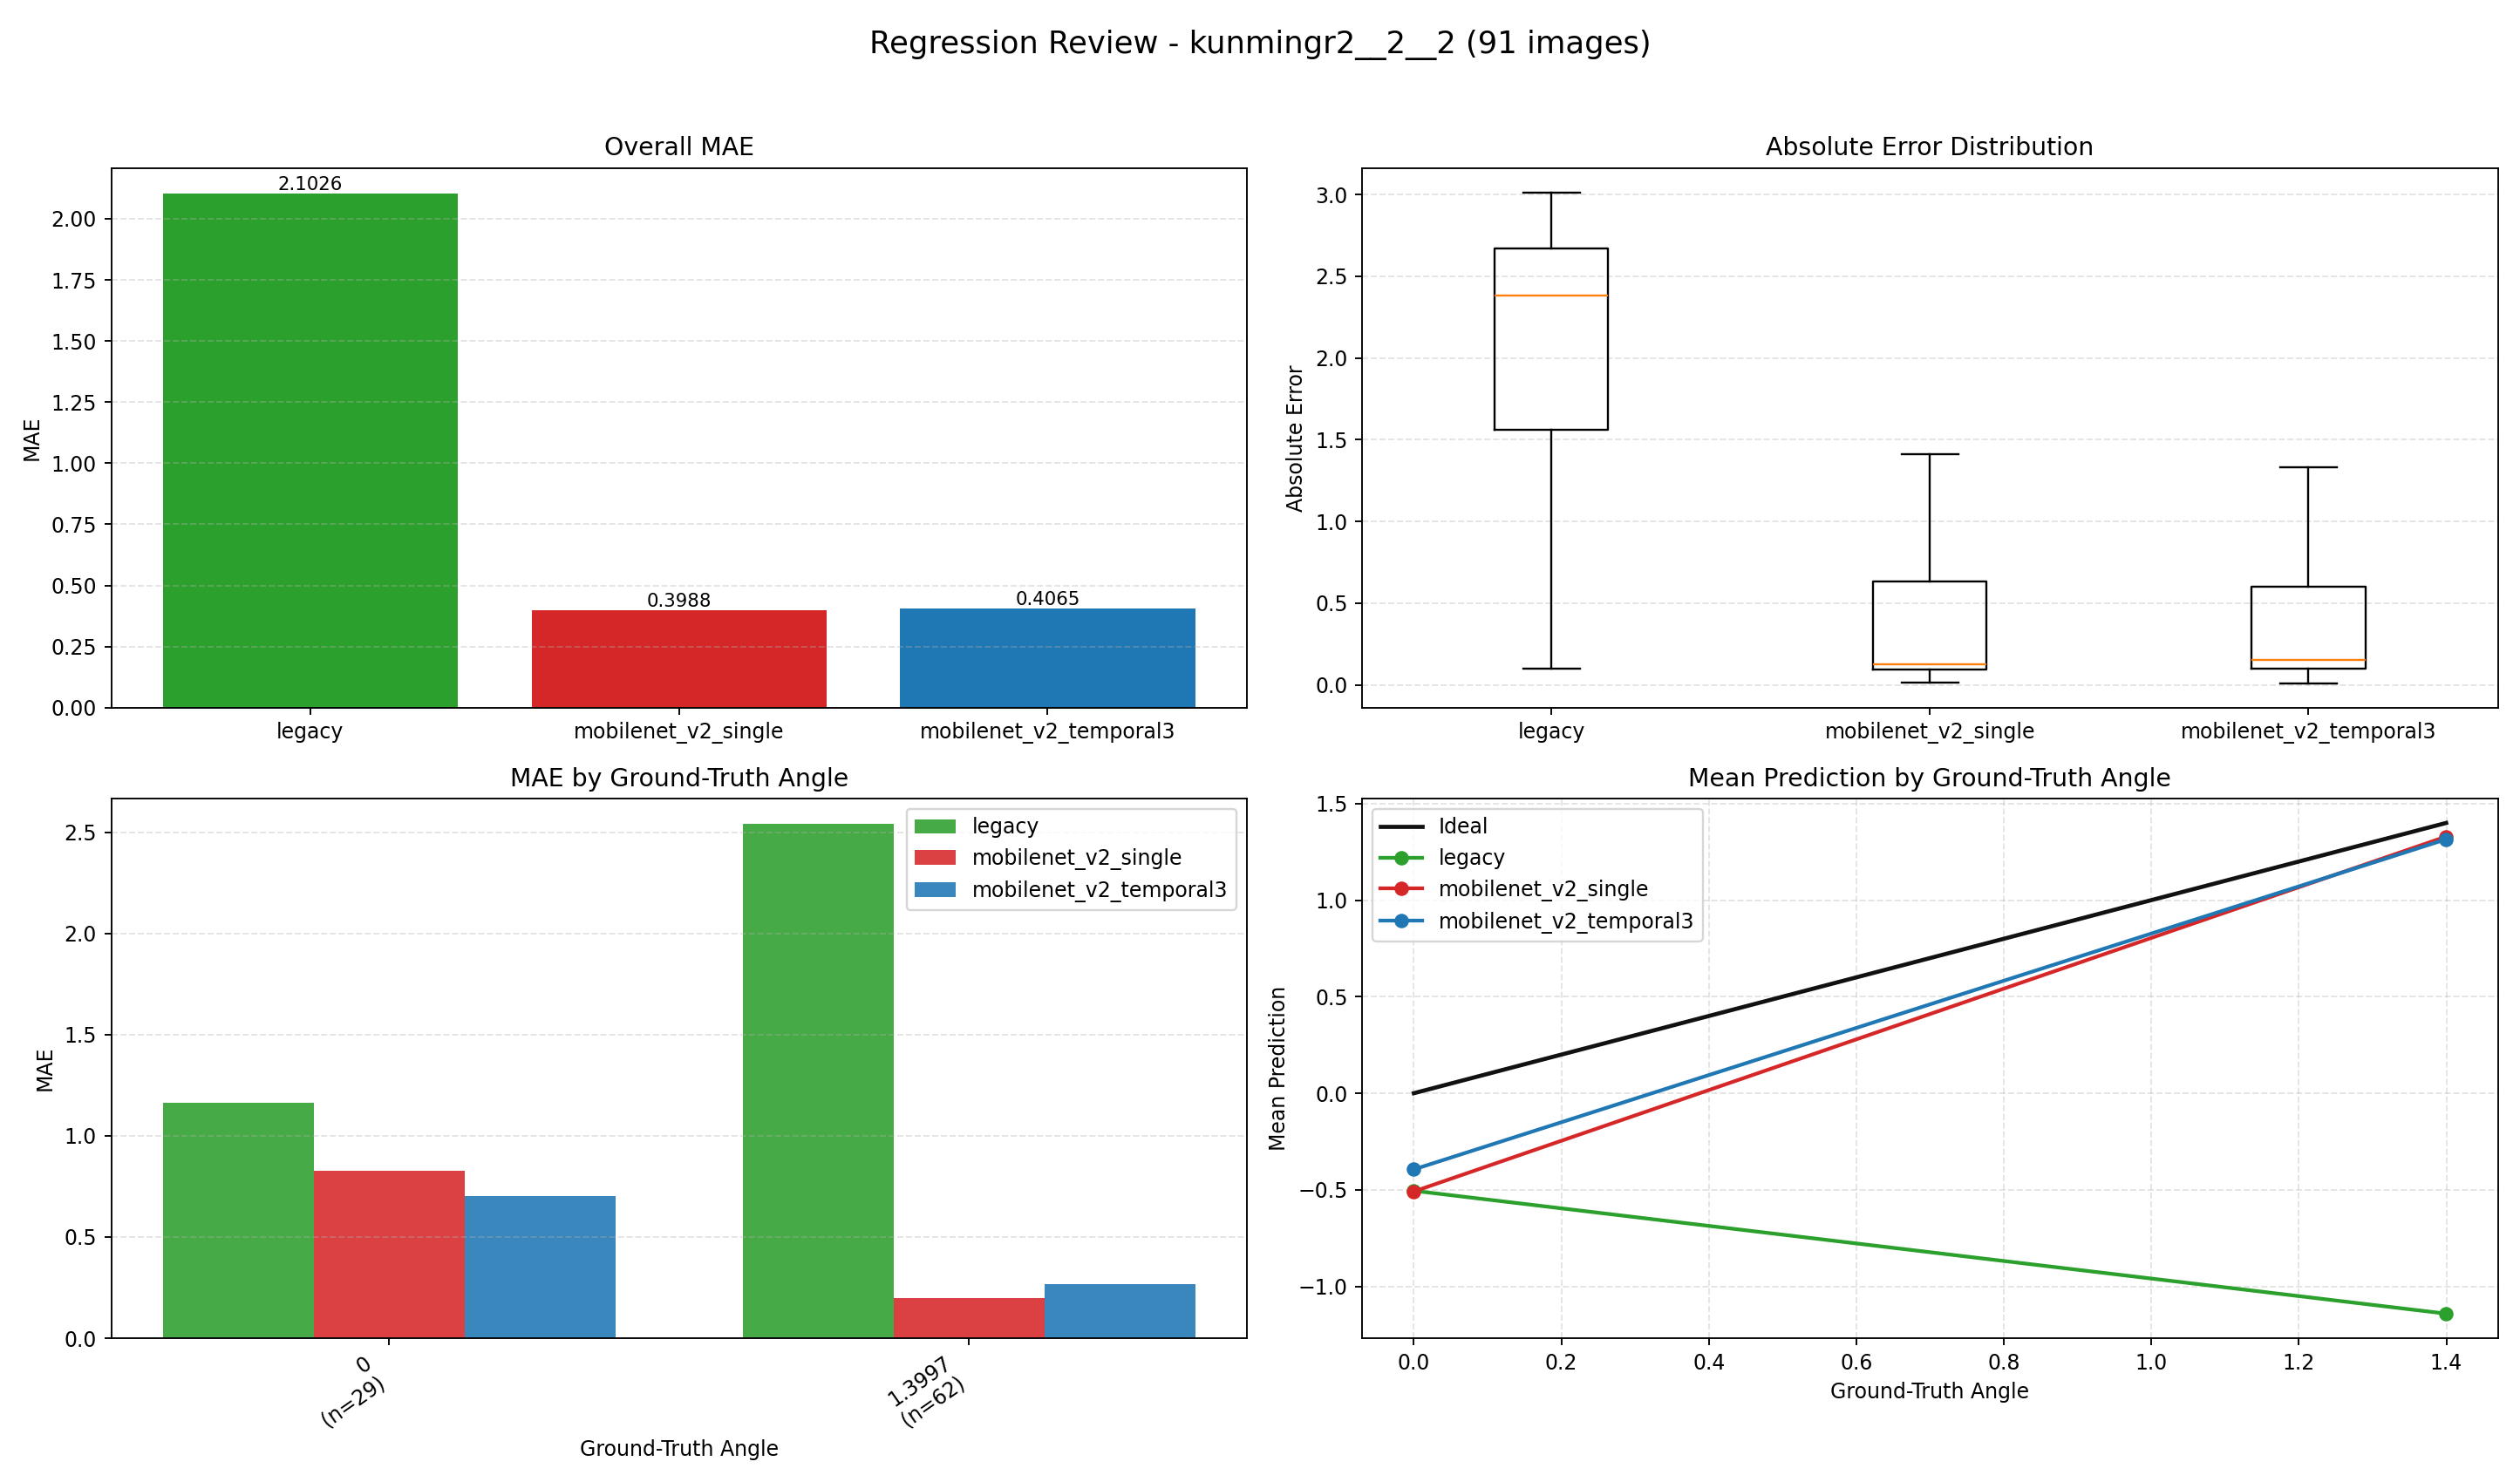

Data behind this chart, as committed beside it:
index, image, groundTruth, legacy, legacy_abs_error, mobilenet_v2_single, mobilenet_v2_single_abs_error, mobilenet_v2_temporal3, mobilenet_v2_temporal3_abs_error
0, E:\桌面\kunmingr2\kunmingr2\2\2\0_0.0000.j…, 0.0, 1.316, 1.316, -1.562, 1.562, -1.347, 1.347
1, E:\桌面\kunmingr2\kunmingr2\2\2\1_0.0000.j…, 0.0, 1.242, 1.242, -1.577, 1.577, -1.334, 1.334
2, E:\桌面\kunmingr2\kunmingr2\2\2\2_0.0000.j…, 0.0, 1.175, 1.175, -1.51, 1.51, -1.002, 1.002
3, E:\桌面\kunmingr2\kunmingr2\2\2\3_0.0000.j…, 0.0, 1.147, 1.147, -1.288, 1.288, -0.9722, 0.9722
4, E:\桌面\kunmingr2\kunmingr2\2\2\4_0.0000.j…, 0.0, 1.058, 1.058, -1.564, 1.564, -0.7111, 0.7111
5, E:\桌面\kunmingr2\kunmingr2\2\2\5_0.0000.j…, 0.0, 0.9682, 0.9682, -1.41, 1.41, -0.03689, 0.03689
6, E:\桌面\kunmingr2\kunmingr2\2\2\6_0.0000.j…, 0.0, 0.9348, 0.9348, -1.447, 1.447, 0.3605, 0.3605
7, E:\桌面\kunmingr2\kunmingr2\2\2\7_0.0000.j…, 0.0, 0.728, 0.728, -1.189, 1.189, 0.2244, 0.2244
8, E:\桌面\kunmingr2\kunmingr2\2\2\8_0.0000.j…, 0.0, 0.6114, 0.6114, 0.8332, 0.8332, 0.4866, 0.4866
9, E:\桌面\kunmingr2\kunmingr2\2\2\9_0.0000.j…, 0.0, 0.2862, 0.2862, 0.7034, 0.7034, 0.158, 0.158
10, E:\桌面\kunmingr2\kunmingr2\2\2\10_0.0000.…, 0.0, 0.09744, 0.09744, 1.114, 1.114, 0.7577, 0.7577
11, E:\桌面\kunmingr2\kunmingr2\2\2\11_0.0000.…, 0.0, -0.2719, 0.2719, 0.5294, 0.5294, 1.086, 1.086
12, E:\桌面\kunmingr2\kunmingr2\2\2\12_0.0000.…, 0.0, -0.5324, 0.5324, 1.382, 1.382, 1.363, 1.363
13, E:\桌面\kunmingr2\kunmingr2\2\2\13_1.3997.…, 1.4, -1.106, 2.505, 1.292, 0.1076, 0.83, 0.5697
14, E:\桌面\kunmingr2\kunmingr2\2\2\14_1.3997.…, 1.4, -1.145, 2.545, 1.38, 0.01969, 1.522, 0.1222
15, E:\桌面\kunmingr2\kunmingr2\2\2\15_1.3997.…, 1.4, -1.278, 2.677, 1.444, 0.04391, 1.531, 0.1316
16, E:\桌面\kunmingr2\kunmingr2\2\2\16_1.3997.…, 1.4, -1.249, 2.649, 1.277, 0.1228, 1.504, 0.1048
17, E:\桌面\kunmingr2\kunmingr2\2\2\17_1.3997.…, 1.4, -1.194, 2.594, 1.235, 0.1647, 1.508, 0.1084
18, E:\桌面\kunmingr2\kunmingr2\2\2\18_1.3997.…, 1.4, -1.33, 2.729, 1.225, 0.1747, 1.517, 0.1173
19, E:\桌面\kunmingr2\kunmingr2\2\2\19_1.3997.…, 1.4, -1.347, 2.747, 1.488, 0.08789, 1.491, 0.09106
20, E:\桌面\kunmingr2\kunmingr2\2\2\20_1.3997.…, 1.4, -1.356, 2.756, 1.492, 0.09196, 1.496, 0.09647
21, E:\桌面\kunmingr2\kunmingr2\2\2\21_1.3997.…, 1.4, -1.39, 2.789, 1.488, 0.08824, 1.494, 0.09458
22, E:\桌面\kunmingr2\kunmingr2\2\2\22_1.3997.…, 1.4, -1.413, 2.813, 1.47, 0.07028, 1.498, 0.09792
23, E:\桌面\kunmingr2\kunmingr2\2\2\23_1.3997.…, 1.4, -1.386, 2.786, 1.499, 0.09893, 1.473, 0.0736
24, E:\桌面\kunmingr2\kunmingr2\2\2\24_1.3997.…, 1.4, -1.361, 2.761, 1.497, 0.0972, 1.484, 0.08457
25, E:\桌面\kunmingr2\kunmingr2\2\2\25_1.3997.…, 1.4, -1.306, 2.705, 1.507, 0.1077, 1.486, 0.08595
26, E:\桌面\kunmingr2\kunmingr2\2\2\26_1.3997.…, 1.4, -1.256, 2.656, 1.541, 0.141, 1.486, 0.08581
27, E:\桌面\kunmingr2\kunmingr2\2\2\27_1.3997.…, 1.4, -1.108, 2.508, 1.532, 0.1319, 1.476, 0.07601
28, E:\桌面\kunmingr2\kunmingr2\2\2\28_1.3997.…, 1.4, -1.004, 2.404, 1.507, 0.1076, 1.474, 0.07433
29, E:\桌面\kunmingr2\kunmingr2\2\2\29_1.3997.…, 1.4, -0.9754, 2.375, 1.495, 0.0952, 1.476, 0.07655
30, E:\桌面\kunmingr2\kunmingr2\2\2\30_1.3997.…, 1.4, -0.9875, 2.387, 1.476, 0.07643, 1.492, 0.09236
31, E:\桌面\kunmingr2\kunmingr2\2\2\31_1.3997.…, 1.4, -1.056, 2.456, 1.468, 0.06847, 1.492, 0.09207
32, E:\桌面\kunmingr2\kunmingr2\2\2\32_1.3997.…, 1.4, -1.071, 2.471, 1.475, 0.07482, 1.518, 0.1187
33, E:\桌面\kunmingr2\kunmingr2\2\2\33_1.3997.…, 1.4, -1.11, 2.51, 1.511, 0.1116, 1.5, 0.1006
34, E:\桌面\kunmingr2\kunmingr2\2\2\34_1.3997.…, 1.4, -1.097, 2.496, 1.523, 0.1233, 1.505, 0.1055
35, E:\桌面\kunmingr2\kunmingr2\2\2\35_1.3997.…, 1.4, -0.9969, 2.397, 1.493, 0.09291, 1.515, 0.1154
36, E:\桌面\kunmingr2\kunmingr2\2\2\36_1.3997.…, 1.4, -0.982, 2.382, 1.483, 0.08311, 1.524, 0.1245
37, E:\桌面\kunmingr2\kunmingr2\2\2\37_1.3997.…, 1.4, -1.002, 2.402, 1.463, 0.06341, 1.5, 0.1004
38, E:\桌面\kunmingr2\kunmingr2\2\2\38_1.3997.…, 1.4, -1.089, 2.489, 1.458, 0.0585, 1.523, 0.1237
39, E:\桌面\kunmingr2\kunmingr2\2\2\39_1.3997.…, 1.4, -1.227, 2.627, 1.491, 0.09126, 1.518, 0.1181
40, E:\桌面\kunmingr2\kunmingr2\2\2\40_1.3997.…, 1.4, -1.267, 2.666, 1.483, 0.08341, 1.501, 0.1018
41, E:\桌面\kunmingr2\kunmingr2\2\2\41_1.3997.…, 1.4, -1.389, 2.789, 1.473, 0.0735, 1.487, 0.08694
42, E:\桌面\kunmingr2\kunmingr2\2\2\42_1.3997.…, 1.4, -1.411, 2.811, 1.498, 0.09783, 1.489, 0.08909
43, E:\桌面\kunmingr2\kunmingr2\2\2\43_1.3997.…, 1.4, -1.456, 2.856, 1.497, 0.09765, 1.506, 0.1061
44, E:\桌面\kunmingr2\kunmingr2\2\2\44_1.3997.…, 1.4, -1.476, 2.875, 1.525, 0.1249, 1.497, 0.09686
45, E:\桌面\kunmingr2\kunmingr2\2\2\45_1.3997.…, 1.4, -1.508, 2.907, 0.9814, 0.4183, 1.484, 0.08479
46, E:\桌面\kunmingr2\kunmingr2\2\2\46_1.3997.…, 1.4, -1.512, 2.911, 1.075, 0.3246, 1.504, 0.1039
47, E:\桌面\kunmingr2\kunmingr2\2\2\47_1.3997.…, 1.4, -1.533, 2.933, 0.7527, 0.647, 1.511, 0.1108
48, E:\桌面\kunmingr2\kunmingr2\2\2\48_1.3997.…, 1.4, -1.551, 2.95, 0.5689, 0.8308, 1.534, 0.1342
49, E:\桌面\kunmingr2\kunmingr2\2\2\49_1.3997.…, 1.4, -1.571, 2.971, 0.7812, 0.6185, 1.542, 0.1427
50, E:\桌面\kunmingr2\kunmingr2\2\2\50_1.3997.…, 1.4, -1.612, 3.012, 1.192, 0.2073, 1.553, 0.1531
51, E:\桌面\kunmingr2\kunmingr2\2\2\51_1.3997.…, 1.4, -1.537, 2.937, 0.3638, 1.036, 1.516, 0.1167
52, E:\桌面\kunmingr2\kunmingr2\2\2\52_1.3997.…, 1.4, -1.479, 2.879, 1.131, 0.2687, 1.506, 0.1062
53, E:\桌面\kunmingr2\kunmingr2\2\2\53_1.3997.…, 1.4, -1.288, 2.687, 0.5152, 0.8845, 1.591, 0.1909
54, E:\桌面\kunmingr2\kunmingr2\2\2\54_1.3997.…, 1.4, -1.068, 2.468, 1.342, 0.0575, 1.577, 0.1769
55, E:\桌面\kunmingr2\kunmingr2\2\2\55_1.3997.…, 1.4, -0.9033, 2.303, 1.439, 0.03956, 1.569, 0.1692
56, E:\桌面\kunmingr2\kunmingr2\2\2\56_1.3997.…, 1.4, -0.7422, 2.142, 1.512, 0.1123, 1.587, 0.1871
57, E:\桌面\kunmingr2\kunmingr2\2\2\57_1.3997.…, 1.4, -0.697, 2.097, 1.499, 0.09885, 1.572, 0.1722
58, E:\桌面\kunmingr2\kunmingr2\2\2\58_1.3997.…, 1.4, -0.4659, 1.866, 1.435, 0.03529, 1.577, 0.1769
59, E:\桌面\kunmingr2\kunmingr2\2\2\59_1.3997.…, 1.4, -0.4897, 1.889, 1.51, 0.1101, 1.545, 0.1452
... 31 more rows
